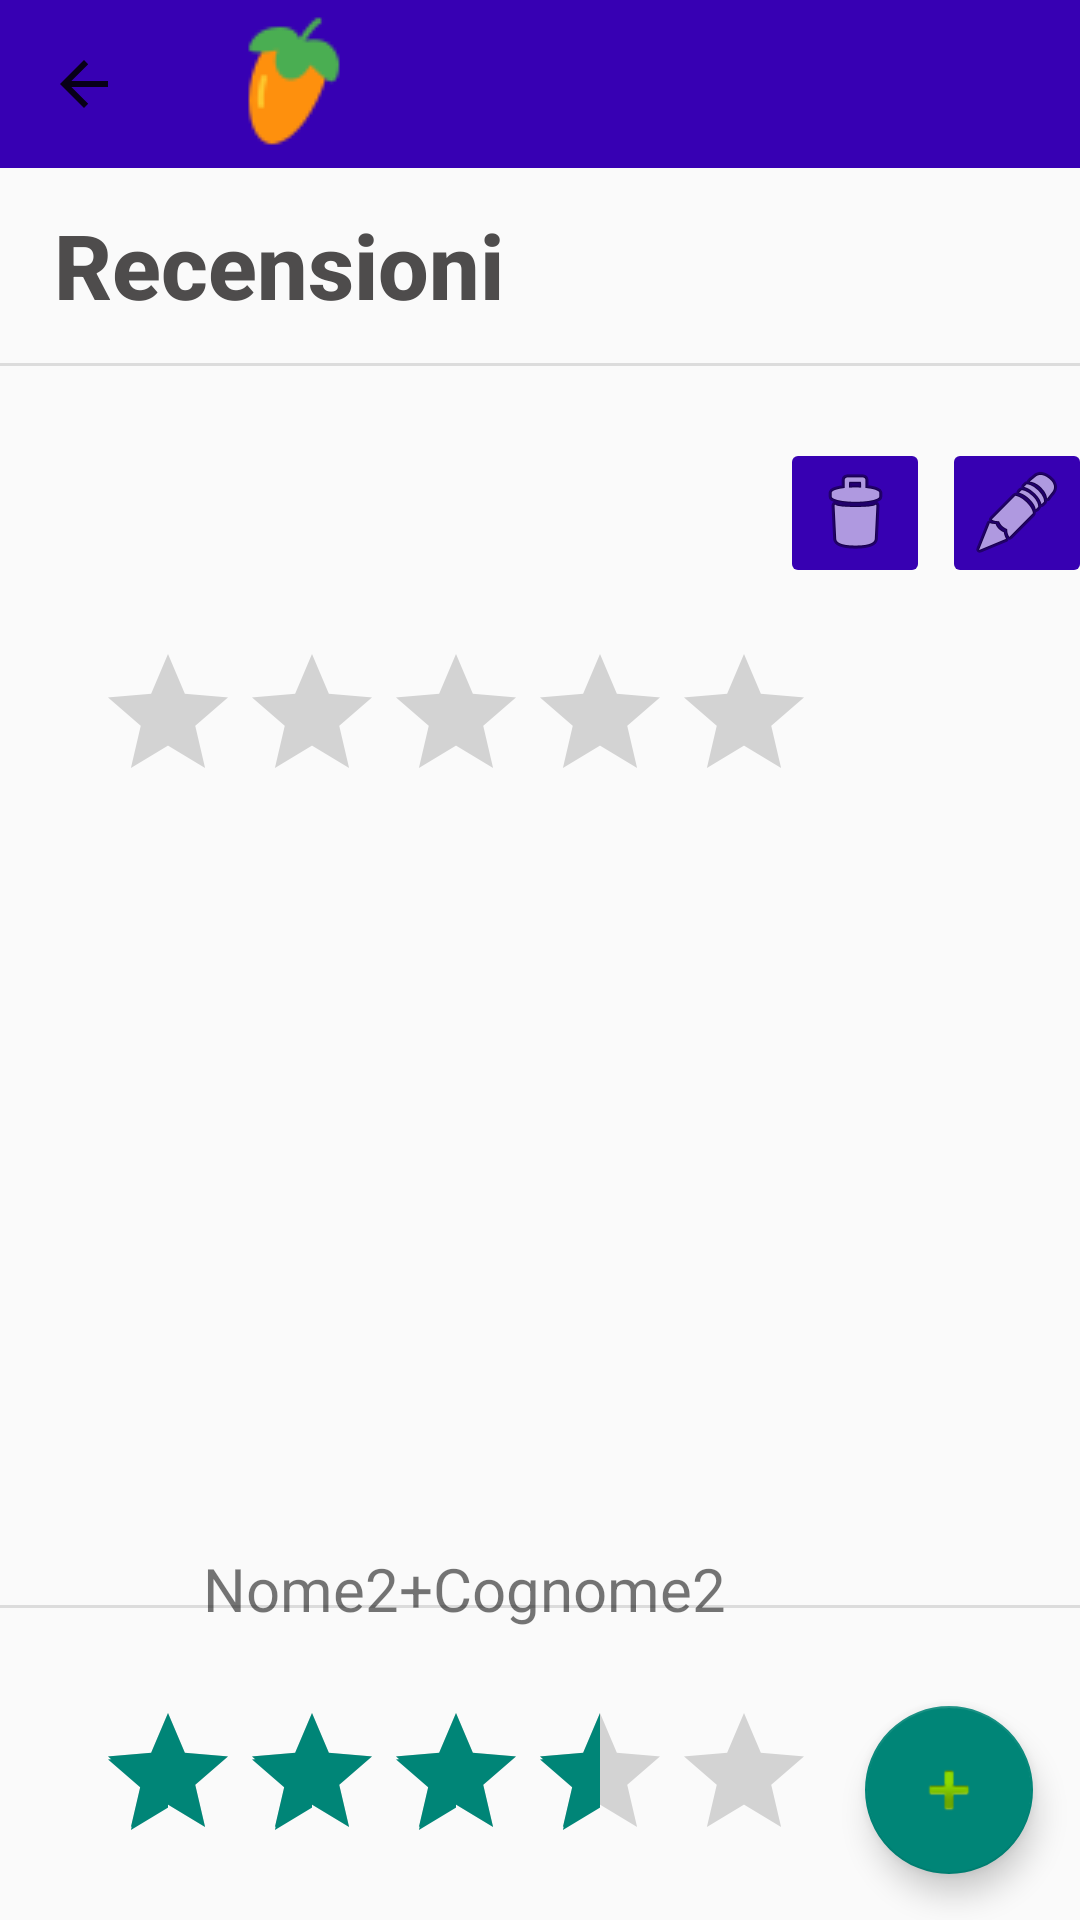

Here is an Android app screen rendered from its layout file. Give the layout XML and the strings, colors and styles it references.
<!-- AndroidManifest.xml: application theme Theme.AppCompat.Light.NoActionBar -->
<!-- res/layout/activity_recensioni.xml -->
<?xml version="1.0" encoding="utf-8"?>
<androidx.coordinatorlayout.widget.CoordinatorLayout xmlns:android="http://schemas.android.com/apk/res/android"
    xmlns:app="http://schemas.android.com/apk/res-auto"
    xmlns:tools="http://schemas.android.com/tools"

    android:layout_width="match_parent"
    android:layout_height="match_parent"
    tools:context=".recensioni">

    <androidx.appcompat.widget.Toolbar
        android:id="@+id/toolbarmenu"
        android:layout_width="match_parent"
        android:layout_height="wrap_content"
        android:background="@color/purple_700"
        android:minHeight="?attr/actionBarSize"
        android:theme="@style/ThemeOverlay.AppCompat.ActionBar"
        app:logo="@drawable/logo"
        app:navigationIcon="?homeAsUpIndicator"
        app:popupTheme="@style/ThemeOverlay.AppCompat.Light" />

    <androidx.constraintlayout.widget.ConstraintLayout
        android:id="@+id/constraintLayout2"
        android:layout_width="wrap_content"
        android:layout_height="match_parent">

        <ImageView
            android:id="@+id/utente"
            android:layout_width="wrap_content"
            android:layout_height="wrap_content"
            app:layout_constraintBottom_toBottomOf="parent"
            app:layout_constraintEnd_toEndOf="parent"
            app:layout_constraintHorizontal_bias="0.739"
            app:layout_constraintStart_toStartOf="parent"
            app:layout_constraintTop_toTopOf="parent"
            app:layout_constraintVertical_bias="0.022"
            app:srcCompat="@drawable/user" />


        <TextView
            android:id="@+id/textView6"
            android:layout_width="261dp"
            android:layout_height="33dp"
            android:layout_marginStart="18dp"
            android:layout_marginTop="68dp"
            android:layout_marginEnd="132dp"
            android:fontFamily="sans-serif-medium"
            android:text="Recensioni"
            android:textColor="#4E4C4C"
            android:textSize="30sp"
            android:textStyle="bold"
            android:typeface="normal"
            app:layout_constraintEnd_toEndOf="parent"
            app:layout_constraintHorizontal_bias="0.0"
            app:layout_constraintStart_toStartOf="parent"
            app:layout_constraintTop_toTopOf="parent" />

        <View
            android:id="@+id/divider3"
            android:layout_width="375dp"
            android:layout_height="1dp"
            android:layout_marginStart="18dp"
            android:layout_marginTop="20dp"
            android:layout_marginEnd="18dp"
            android:background="?android:attr/listDivider"
            app:layout_constraintEnd_toEndOf="parent"
            app:layout_constraintStart_toStartOf="parent"
            app:layout_constraintTop_toBottomOf="@+id/textView6" />

        <TextView
            android:id="@+id/textVNomeCogn"
            android:layout_width="175dp"
            android:layout_height="32dp"
            android:layout_marginStart="12dp"
            android:layout_marginEnd="140dp"
            android:layout_marginBottom="16dp"
            android:textAlignment="viewStart"
            android:textSize="24sp"
            app:layout_constraintBottom_toTopOf="@+id/ratingBRec"
            app:layout_constraintEnd_toEndOf="parent"
            app:layout_constraintStart_toEndOf="@+id/imageView6" />

        <RatingBar
            android:id="@+id/ratingBRec"
            android:layout_width="236dp"
            android:layout_height="56dp"
            android:layout_marginStart="32dp"
            android:layout_marginTop="92dp"
            android:layout_marginEnd="132dp"
            android:isIndicator="true"
            android:numStars="5"
            android:rating="0"
            app:layout_constraintEnd_toEndOf="parent"
            app:layout_constraintHorizontal_bias="0.0"
            app:layout_constraintStart_toStartOf="parent"
            app:layout_constraintTop_toBottomOf="@+id/divider3"
            tools:ignore="SpeakableTextPresentCheck" />

        <TextView
            android:id="@+id/textVTitoloRec"
            android:layout_width="337dp"
            android:layout_height="46dp"
            android:layout_marginStart="32dp"
            android:layout_marginTop="8dp"
            android:textColor="#000000"
            android:textSize="20sp"
            app:layout_constraintStart_toStartOf="parent"
            app:layout_constraintTop_toBottomOf="@+id/ratingBRec" />

        <TextView
            android:id="@+id/textVTestoRec"
            android:layout_width="335dp"
            android:layout_height="170dp"
            android:layout_marginStart="32dp"
            android:layout_marginTop="8dp"
            app:layout_constraintStart_toStartOf="parent"
            app:layout_constraintTop_toBottomOf="@+id/textVTitoloRec" />

        <View
            android:id="@+id/divider5"
            android:layout_width="375dp"
            android:layout_height="1dp"
            android:layout_marginStart="16dp"
            android:layout_marginTop="33dp"
            android:layout_marginEnd="20dp"
            android:background="?android:attr/listDivider"
            app:layout_constraintEnd_toEndOf="parent"
            app:layout_constraintStart_toStartOf="parent"
            app:layout_constraintTop_toBottomOf="@+id/textVTestoRec" />

        <TextView
            android:id="@+id/textView10"
            android:layout_width="265dp"
            android:layout_height="31dp"
            android:layout_marginStart="6dp"
            android:layout_marginEnd="56dp"
            android:layout_marginBottom="20dp"
            android:text="Nome2+Cognome2"
            android:textSize="20sp"
            app:layout_constraintBottom_toTopOf="@+id/ratingBar2"
            app:layout_constraintEnd_toEndOf="parent"
            app:layout_constraintStart_toEndOf="@+id/imageView7" />

        <RatingBar
            android:id="@+id/ratingBar2"
            android:layout_width="wrap_content"
            android:layout_height="wrap_content"
            android:layout_marginStart="32dp"
            android:layout_marginEnd="139dp"
            android:layout_marginBottom="16dp"
            android:isIndicator="true"
            android:rating="3.5"
            app:layout_constraintBottom_toBottomOf="parent"
            app:layout_constraintEnd_toEndOf="parent"
            app:layout_constraintHorizontal_bias="0.0"
            app:layout_constraintStart_toStartOf="parent"
            tools:ignore="SpeakableTextPresentCheck" />

        <ImageView
            android:id="@+id/imageView6"
            android:layout_width="66dp"
            android:layout_height="56dp"
            android:layout_marginStart="18dp"
            android:layout_marginEnd="5dp"
            android:layout_marginBottom="12dp"
            app:layout_constraintBottom_toTopOf="@+id/ratingBRec"
            app:layout_constraintEnd_toStartOf="@+id/textVNomeCogn"
            app:layout_constraintStart_toStartOf="parent"
            app:srcCompat="@drawable/userchef" />

        <ImageView
            android:id="@+id/imageView7"
            android:layout_width="66dp"
            android:layout_height="56dp"
            android:layout_marginStart="18dp"
            android:layout_marginEnd="6dp"
            android:layout_marginBottom="12dp"
            app:layout_constraintBottom_toTopOf="@+id/ratingBar2"
            app:layout_constraintEnd_toStartOf="@+id/textView10"
            app:layout_constraintStart_toStartOf="parent"
            app:srcCompat="@drawable/userchef" />

        <ImageButton
            android:id="@+id/imageButton"
            android:layout_width="50dp"
            android:layout_height="50dp"
            android:layout_marginStart="12dp"
            android:layout_marginTop="24dp"
            android:backgroundTint="#3700B2"
            app:layout_constraintStart_toEndOf="@+id/textVNomeCogn"
            app:layout_constraintTop_toBottomOf="@+id/divider3"
            app:srcCompat="@android:drawable/ic_menu_delete"
            tools:ignore="SpeakableTextPresentCheck" />

        <ImageButton
            android:id="@+id/imageButton2"
            android:layout_width="50dp"
            android:layout_height="50dp"
            android:layout_marginStart="4dp"
            android:layout_marginTop="24dp"
            android:backgroundTint="#3700B2"
            app:layout_constraintStart_toEndOf="@+id/imageButton"
            app:layout_constraintTop_toBottomOf="@+id/divider3"
            app:srcCompat="@android:drawable/ic_menu_edit"
            tools:ignore="SpeakableTextPresentCheck" />

        <com.google.android.material.floatingactionbutton.FloatingActionButton
            android:id="@+id/addRecensione"
            android:layout_width="wrap_content"
            android:layout_height="wrap_content"
            android:clickable="true"
            app:layout_constraintBottom_toBottomOf="parent"
            app:layout_constraintEnd_toEndOf="parent"
            app:layout_constraintHorizontal_bias="0.949"
            app:layout_constraintStart_toStartOf="parent"
            app:layout_constraintTop_toTopOf="parent"
            app:layout_constraintVertical_bias="0.974"
            app:srcCompat="@android:drawable/ic_input_add"
            tools:ignore="SpeakableTextPresentCheck" />


    </androidx.constraintlayout.widget.ConstraintLayout>


</androidx.coordinatorlayout.widget.CoordinatorLayout>
<!-- resources referenced by this layout -->
<resources>
  <color name="purple_700">#FF3700B3</color>
  <!-- drawable logo: png bitmap (drawable, 1358 bytes) -->
</resources>
